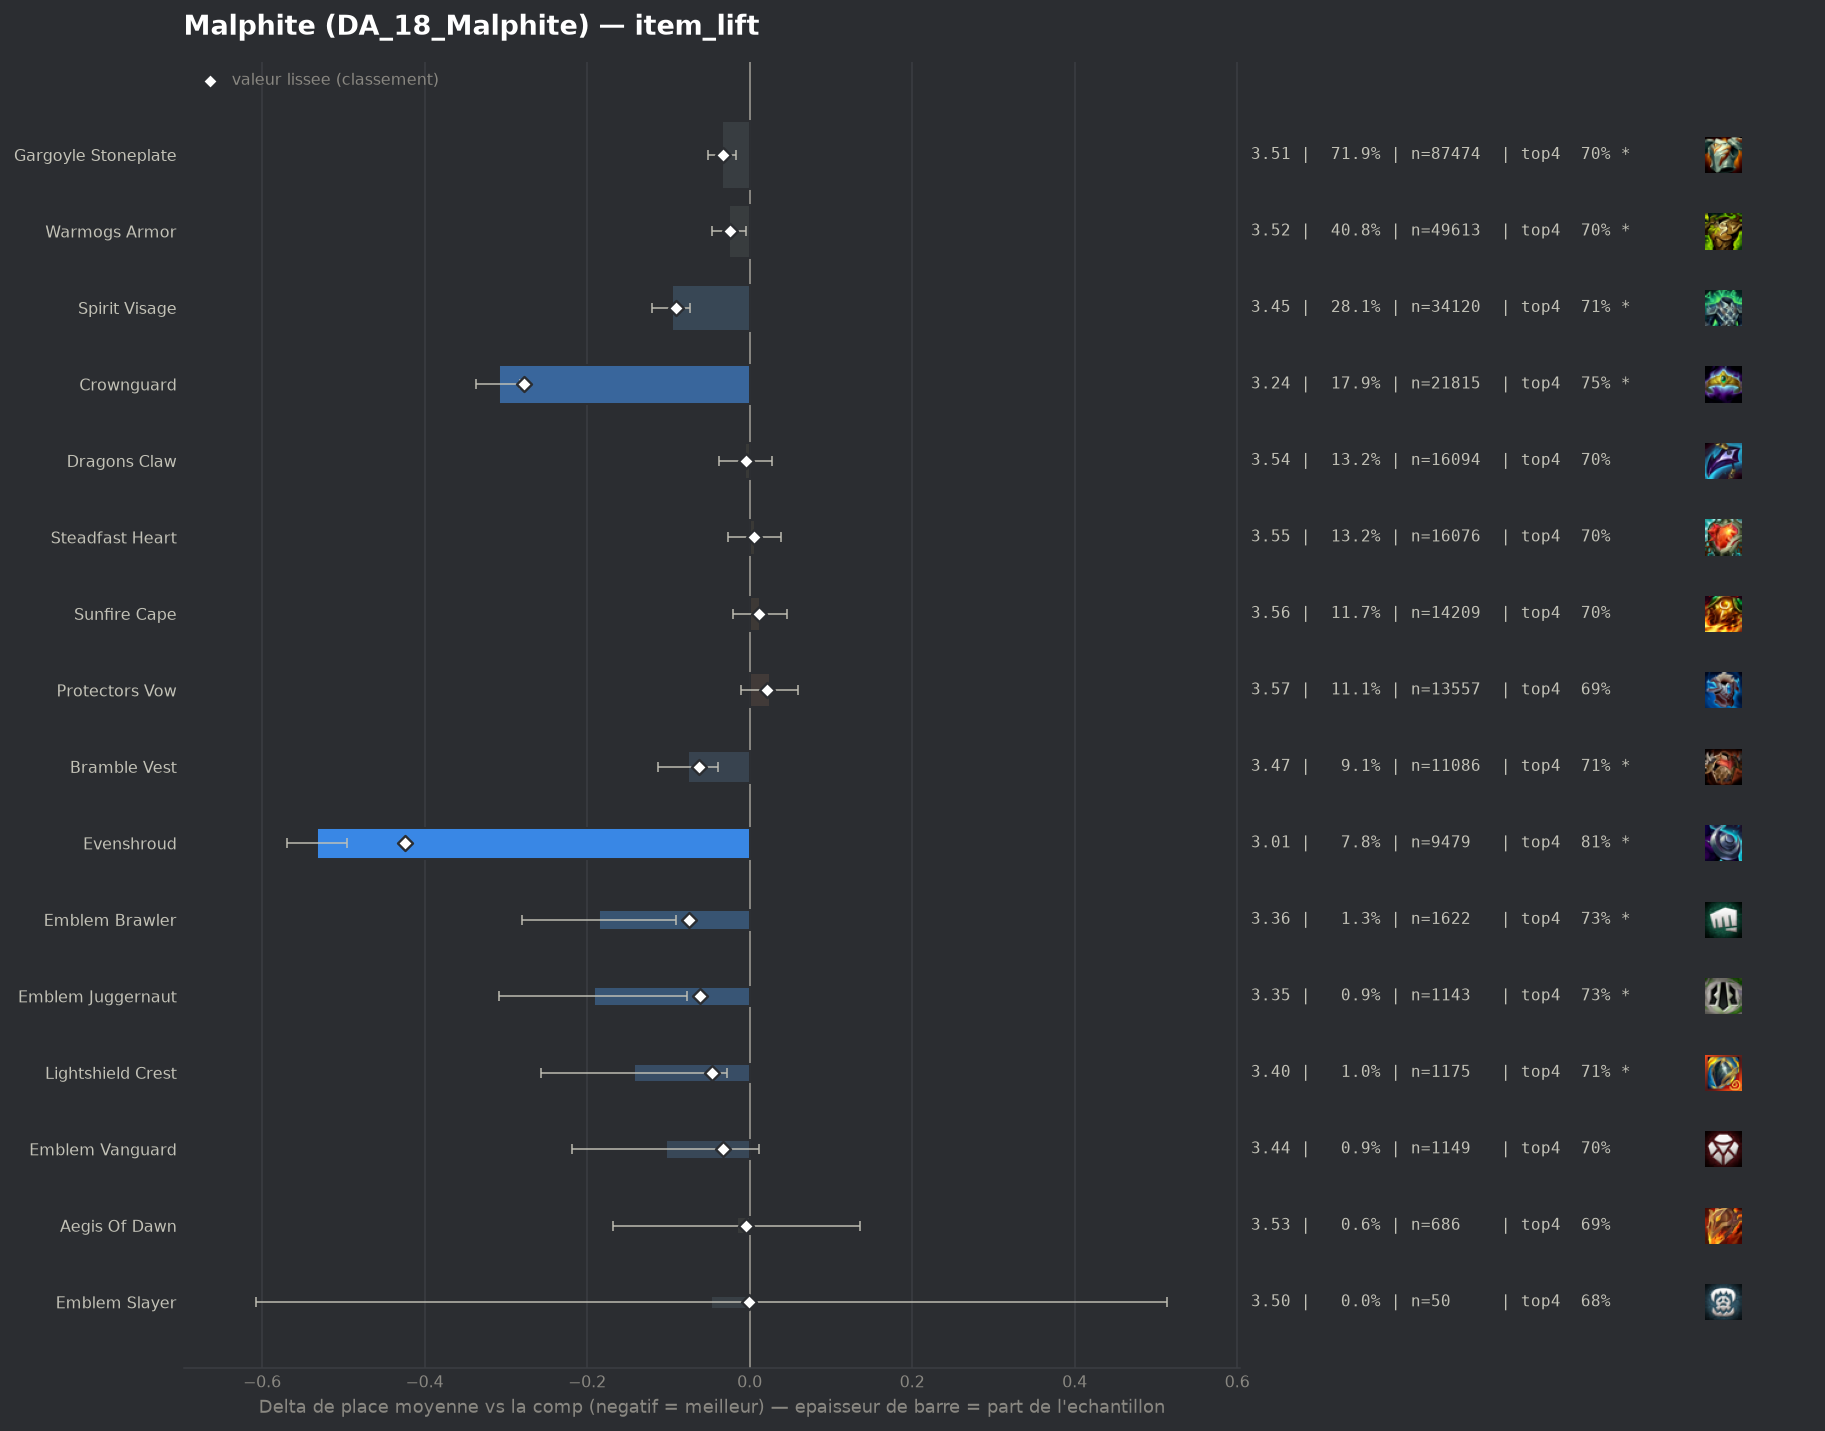

The data file committed next to this chart (first rows):
group, label, n, share, avg_place, shrunk_avg, score, d_avg, d_avg_pess, impact, d_top4, win, top2, top4, sd, z, p, significant
populaire, Evenshroud, 9479, 0.07795, 3.014, 3.123, -0.424, -0.533, -0.496, 0.033, 0.114, 0.1992, 0.4798, 0.8079, 1.744, -28.34, 0.0, True
populaire, Crownguard, 21815, 0.1794, 3.237, 3.268, -0.278, -0.309, -0.282, 0.0499, 0.0583, 0.2017, 0.4389, 0.7522, 1.901, -22.0, 0.0, True
populaire, Spirit Visage, 34120, 0.2806, 3.45, 3.457, -0.09, -0.096, -0.073, 0.0253, 0.0172, 0.173, 0.3873, 0.711, 1.935, -8.1, 0.0, True
pepite, Emblem Brawler, 1622, 0.01334, 3.361, 3.472, -0.074, -0.185, -0.091, 0.001, 0.0373, 0.1813, 0.4063, 0.7312, 1.922, -3.86, 0.00011, True
populaire, Bramble Vest, 11086, 0.09117, 3.471, 3.484, -0.062, -0.076, -0.039, 0.0057, 0.0179, 0.1647, 0.3785, 0.7118, 1.918, -3.98, 7e-05, True
pepite, Emblem Juggernaut, 1143, 0.0094, 3.354, 3.485, -0.061, -0.192, -0.077, 0.0006, 0.0323, 0.2073, 0.4173, 0.7262, 1.98, -3.27, 0.00108, True
pepite, Lightshield Crest, 1175, 0.009663, 3.404, 3.5, -0.046, -0.142, -0.028, 0.0004, 0.0185, 0.1974, 0.4119, 0.7123, 1.995, -2.44, 0.01486, True
populaire, Gargoyle Stoneplate, 87474, 0.7194, 3.513, 3.514, -0.033, -0.034, -0.017, 0.0236, 0.006, 0.1697, 0.3773, 0.6999, 1.969, -3.86, 0.00011, True
pepite, Emblem Vanguard, 1149, 0.009449, 3.444, 3.514, -0.033, -0.103, 0.0, 0.0003, 0.0085, 0.1923, 0.3951, 0.7023, 1.976, -1.76, 0.07925, False
populaire, Warmogs Armor, 49613, 0.408, 3.521, 3.523, -0.024, -0.025, -0.005, 0.0098, 0.0065, 0.1625, 0.3745, 0.7003, 1.958, -2.42, 0.01549, True
populaire, Dragons Claw, 16094, 0.1324, 3.541, 3.542, -0.005, -0.006, 0.0, 0.0007, 0.0015, 0.1632, 0.3686, 0.6954, 1.957, -0.34, 0.7305, False
pepite, Aegis Of Dawn, 686, 0.005642, 3.531, 3.543, -0.004, -0.016, 0.0, 0.0, -0.0058, 0.172, 0.3921, 0.688, 2.021, -0.21, 0.8356, False
pepite, Emblem Slayer, 50, 0.0004112, 3.5, 3.546, -0.001, -0.047, 0.0, 0.0, -0.0139, 0.16, 0.4, 0.68, 2.022, -0.16, 0.8704, False
, Void Gauntlet, 469, 0.003857, 3.567, 3.55, 0.003, 0.02, 0.0, -0.0, 0.0012, 0.1748, 0.3433, 0.6951, 1.955, 0.23, 0.8208, False
populaire, Steadfast Heart, 16076, 0.1322, 3.552, 3.551, 0.005, 0.006, 0.0, -0.0006, 0.0018, 0.163, 0.3652, 0.6957, 1.968, 0.33, 0.7384, False
, Spirit Visage Radiant, 143, 0.001176, 3.643, 3.552, 0.005, 0.097, 0.0, -0.0, -0.0295, 0.1259, 0.3007, 0.6643, 1.814, 0.64, 0.5243, False
populaire, Sunfire Cape, 14209, 0.1169, 3.559, 3.557, 0.011, 0.013, 0.0, -0.0013, 0.0055, 0.1484, 0.357, 0.6993, 1.928, 0.74, 0.4614, False
, Emblem Sprykin, 258, 0.002122, 3.682, 3.56, 0.013, 0.136, 0.0, -0.0, -0.0543, 0.1357, 0.3256, 0.6395, 1.853, 1.17, 0.2408, False
, Emblem Elderwood, 46, 0.0003783, 4.37, 3.562, 0.015, 0.823, 0.273, -0.0, -0.1939, 0.0652, 0.2391, 0.5, 1.904, 2.93, 0.00338, True
, Emblem Flora Fatalis, 45, 0.0003701, 4.467, 3.563, 0.017, 0.92, 0.308, -0.0, -0.2272, 0.1111, 0.2222, 0.4667, 2.093, 2.95, 0.0032, True
, Emblem Flora Fatalis Augment, 51, 0.0004194, 4.412, 3.564, 0.018, 0.865, 0.316, -0.0, -0.1841, 0.0784, 0.1961, 0.5098, 2.002, 3.09, 0.00203, True
, Emblem Blossom, 110, 0.0009046, 4.009, 3.567, 0.02, 0.462, 0.069, -0.0, -0.1212, 0.1455, 0.2909, 0.5727, 2.104, 2.3, 0.02122, True
populaire, Protectors Vow, 13557, 0.1115, 3.571, 3.567, 0.021, 0.025, 0.0, -0.0023, -0.0032, 0.1593, 0.3648, 0.6906, 1.976, 1.37, 0.17, False
, Artifact Talisman Of Ascension, 46, 0.0003783, 4.674, 3.568, 0.021, 1.127, 0.518, -0.0, -0.1939, 0.0652, 0.1739, 0.5, 2.106, 3.63, 0.00028, True
, Titans Resolve, 192, 0.001579, 3.854, 3.569, 0.023, 0.307, 0.016, -0.0, -0.0793, 0.1562, 0.3281, 0.6146, 2.059, 2.07, 0.03865, True
, Gargoyle Stoneplate Radiant, 416, 0.003421, 3.712, 3.571, 0.024, 0.165, 0.0, -0.0001, -0.0376, 0.113, 0.3173, 0.6562, 1.883, 1.78, 0.07471, False
, Warmogs Armor Radiant, 320, 0.002632, 3.759, 3.571, 0.025, 0.213, 0.0, -0.0001, -0.0408, 0.1344, 0.3281, 0.6531, 1.963, 1.94, 0.05284, True
, Hullcrusher, 518, 0.00426, 3.707, 3.575, 0.028, 0.16, 0.0, -0.0001, -0.0491, 0.168, 0.3591, 0.6448, 2.065, 1.76, 0.07864, False
, Moguls Mail, 2360, 0.01941, 3.619, 3.582, 0.036, 0.072, 0.0, -0.0007, -0.0244, 0.1835, 0.3597, 0.6695, 2.041, 1.71, 0.08761, False
, The Indomitable, 1224, 0.01007, 3.663, 3.586, 0.039, 0.117, 0.005, -0.0004, -0.0166, 0.1446, 0.3358, 0.6773, 1.979, 2.05, 0.04003, True
, Bloodthirster, 147, 0.001209, 4.408, 3.596, 0.049, 0.861, 0.501, -0.0001, -0.1905, 0.1293, 0.2517, 0.5034, 2.231, 4.68, 0.0, True
, Aegis Of Dusk, 579, 0.004762, 3.82, 3.599, 0.053, 0.274, 0.104, -0.0003, -0.0635, 0.1589, 0.3333, 0.6304, 2.074, 3.17, 0.00153, True
, Emblem Defender, 902, 0.007418, 3.782, 3.61, 0.064, 0.235, 0.102, -0.0005, -0.0365, 0.1486, 0.316, 0.6574, 2.03, 3.46, 0.00053, True
, Adaptive Helm, 5936, 0.04882, 3.686, 3.645, 0.099, 0.139, 0.087, -0.0048, -0.0306, 0.1536, 0.343, 0.6632, 2.013, 5.21, 0.0, True
, Forbidden Idol, 954, 0.007846, 3.912, 3.65, 0.103, 0.365, 0.235, -0.0008, -0.088, 0.1373, 0.3155, 0.6059, 2.052, 5.48, 0.0, True
, Steraks Gage, 1295, 0.01065, 3.905, 3.671, 0.125, 0.358, 0.244, -0.0013, -0.073, 0.1413, 0.3066, 0.6208, 2.086, 6.15, 0.0, True
, Ionic Spark, 4729, 0.03889, 3.757, 3.686, 0.139, 0.211, 0.152, -0.0054, -0.0498, 0.1539, 0.3263, 0.6441, 2.012, 7.07, 0.0, True
, Component Chain Vest, 335, 0.002755, 5.093, 3.734, 0.187, 1.546, 1.315, -0.0005, -0.3148, 0.0776, 0.1493, 0.3791, 2.152, 13.13, 0.0, True
, Component Negatron Cloak, 361, 0.002969, 5.039, 3.74, 0.193, 1.492, 1.273, -0.0006, -0.3144, 0.0554, 0.1579, 0.3795, 2.126, 13.32, 0.0, True
, Component Giants Belt, 735, 0.006045, 5.117, 3.911, 0.364, 1.57, 1.42, -0.0022, -0.3225, 0.049, 0.1361, 0.3714, 2.068, 20.53, 0.0, True
